Run: headless pygame with SDL's dummy video driver; simulated clock (each Clock.tick advances the game by its frame time, no real sleeping); random seed 0; keys injected as events and as key.get_pressed() state; no mouse input.
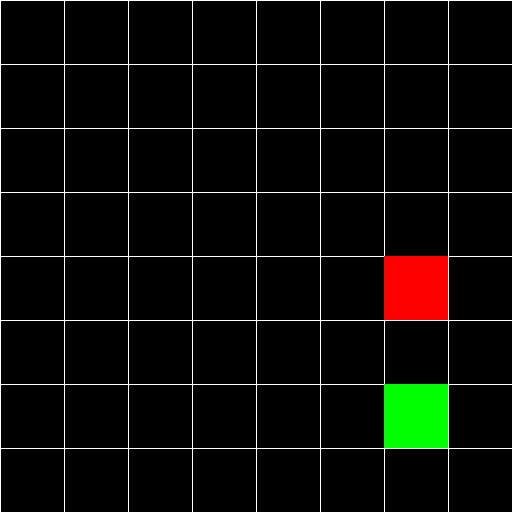
Frame 1 of 4 · flips 1–60 · no input
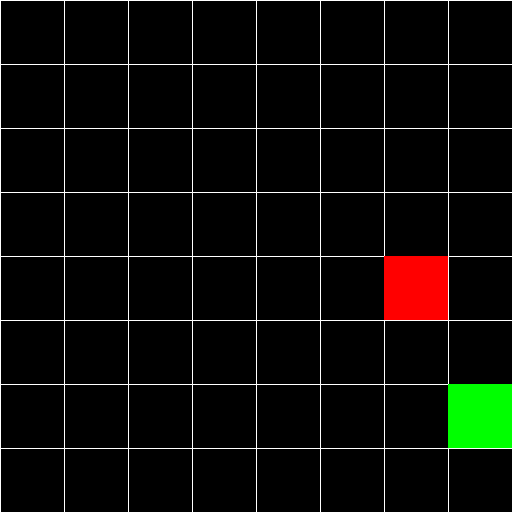
Frame 2 of 4 · flips 61–180 · tapped SPACE, RETURN · held RIGHT (→), D
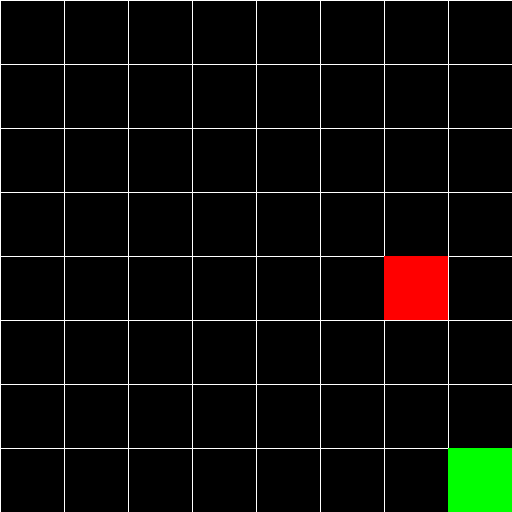
Frame 3 of 4 · flips 181–300 · held DOWN (↓), S
Frame 4 of 4 · flips 301–420 · held LEFT (←), A, UP (↑), W · screen same as frame 1, image omitted

The pygame program that drew these frames:

import pygame
import random as rd

pygame.init()
running = True
cell_size = 64
cell_count=8
size=cell_size*cell_count #screen Size
screen = pygame.display.set_mode((size, size))


def randPosition():
   return int(64 * rd.randrange(8))

x=randPosition()
y=randPosition()


grid_line_size = 1
grid_color = (255, 255, 255)

def draw_grid():
    
    for x in range(size):
      if x%cell_size == 0:
        pygame.draw.line(screen, grid_color, (x, 0), (x, size), grid_line_size)
    
    for y in range(size):
      if y%cell_size == 0:
        pygame.draw.line(screen, grid_color, (0, y), (size, y), grid_line_size)

def nextPosition(move, currentX, currentY):
  if move == "right":
    currentX += cell_size
  elif move == "left":
    currentX -= cell_size
  elif move == "up":
    currentY += cell_size
  elif move == "down":
    currentY -= cell_size
  return currentX, currentY

#main function of loop
while running:
  screen.fill((0, 0, 0))
  draw_grid()
  red = (255,0,0)
  green = (0,255,0)
  blue = (0,0,255)
     
  pygame.draw.rect(screen, red, (384,256,64,64))
  pygame.draw.rect(screen, green, (x,y, 64, 64))
  
  pygame.display.flip()
  for event in pygame.event.get():
    if event.type == pygame.QUIT:
        running = False

    move = "None"
    if event.type == pygame.KEYDOWN:
      if event.key == pygame.K_d:
          move = "right"
      if event.key == pygame.K_a:
          move = "left"
      if event.key == pygame.K_s:
          move = "up"
      if event.key == pygame.K_w:
          move = "down"
      x , y = nextPosition(move, x , y)

pygame.quit()
